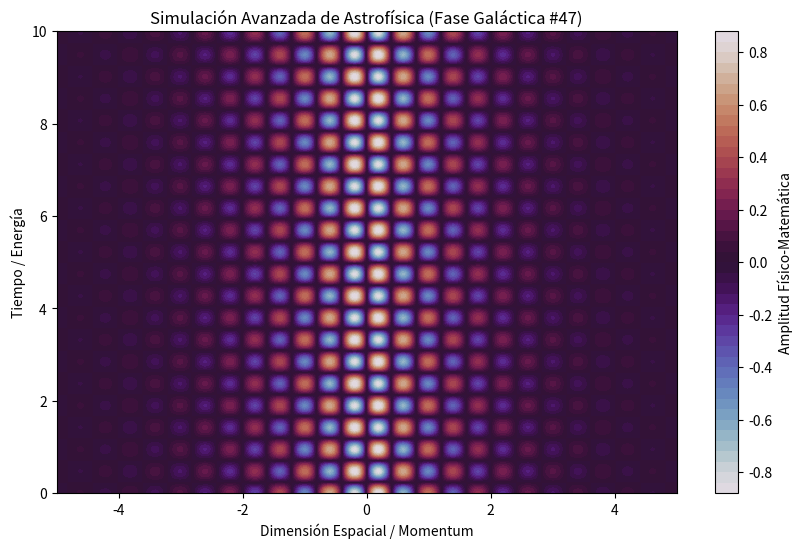

The matplotlib source for this figure:
%matplotlib inline
# Simulación Galáctica: Astrofísica - Variante 47
import numpy as np
import matplotlib.pyplot as plt

# Parámetros Físicos Aleatorios
param_1 = 7.811
param_2 = 6.62
param_3 = 0.681

t = np.linspace(0, 10, 500)
x = np.linspace(-5, 5, 500)
X, T = np.meshgrid(x, t)

# Ecuación Base (Avanzada)
Z = np.sin(X * param_1) * np.cos(T * param_2) * np.exp(-np.abs(X) * param_3)

plt.figure(figsize=(10, 6))
plt.contourf(X, T, Z, 50, cmap='twilight')
plt.colorbar(label='Amplitud Físico-Matemática')
plt.title(r'Simulación Avanzada de Astrofísica (Fase Galáctica #47)')
plt.xlabel('Dimensión Espacial / Momentum')
plt.ylabel('Tiempo / Energía')
plt.show()
